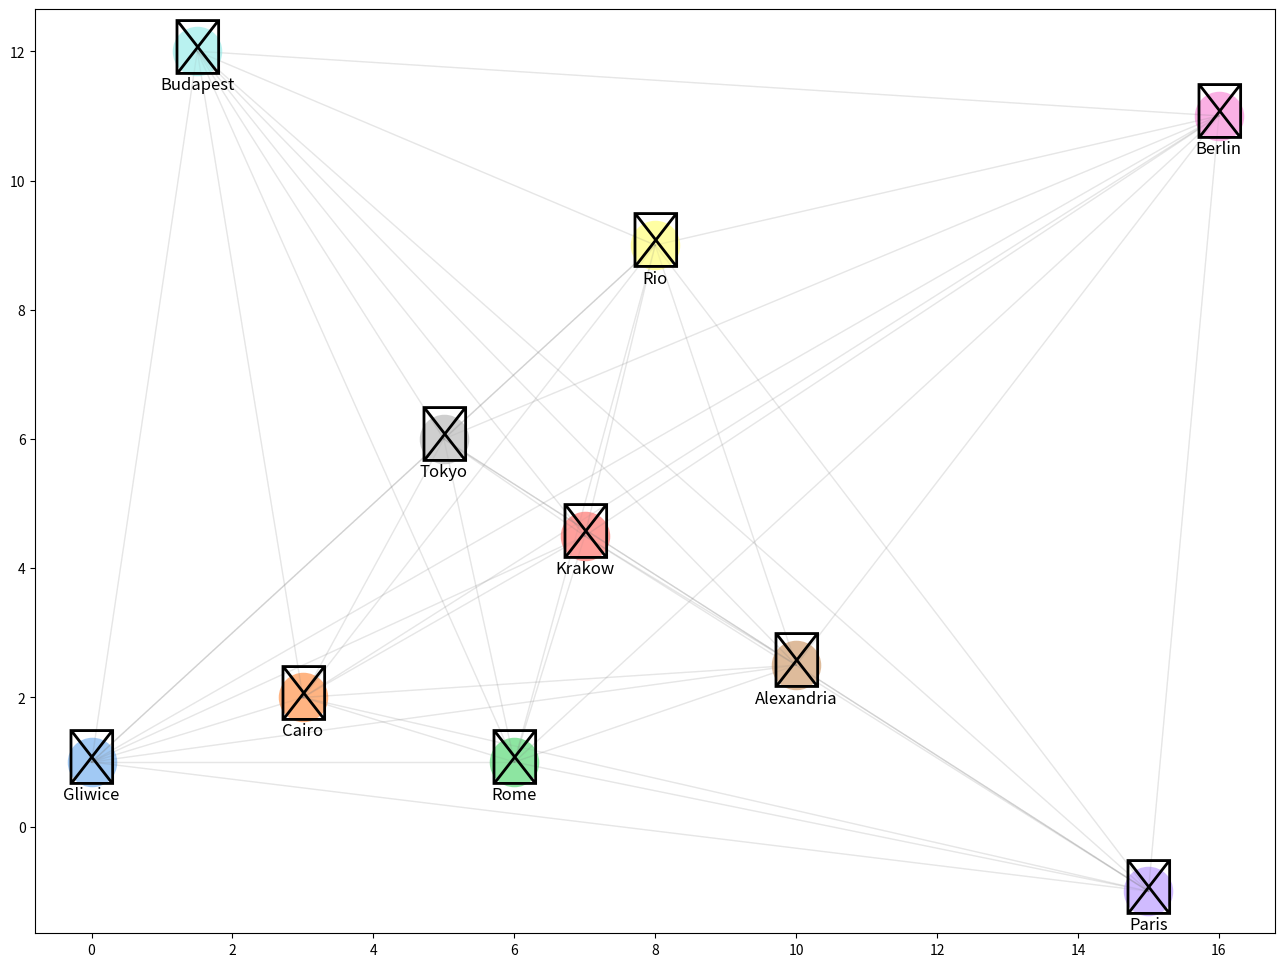

The matplotlib source for this figure:
import matplotlib.pyplot as plt
from itertools import permutations, combinations
from random import shuffle
import random
import numpy as np
import statistics
import pandas as pd
import seaborn as sns

x = [0,3,6,7,15,10,16,5,8,1.5]
y = [1,2,1,4.5,-1,2.5,11,6,9,12]
cities_names = ["Gliwice", "Cairo", "Rome", "Krakow", "Paris", "Alexandria", "Berlin", "Tokyo", "Rio", "Budapest"]
city_coords = dict(zip(cities_names, zip(x, y)))
n_population = 250
crossover_per = 0.8
mutation_per = 0.2
n_generations = 200

# Pastel Pallete
colors = sns.color_palette("pastel", len(cities_names))

# City Icons
city_icons = {
    "Gliwice": "♕",
    "Cairo": "♖",
    "Rome": "♗",
    "Krakow": "♘",
    "Paris": "♙",
    "Alexandria": "♔",
    "Berlin": "♚",
    "Tokyo": "♛",
    "Rio": "♜",
    "Budapest": "♝"
}

fig, ax = plt.subplots()

ax.grid(False)  # Grid

for i, (city, (city_x, city_y)) in enumerate(city_coords.items()):
    color = colors[i]
    icon = city_icons[city]
    ax.scatter(city_x, city_y, c=[color], s=1200, zorder=2)
    ax.annotate(icon, (city_x, city_y), fontsize=40, ha='center', va='center', zorder=3)
    ax.annotate(city, (city_x, city_y), fontsize=12, ha='center', va='bottom', xytext=(0, -30),
                textcoords='offset points')

    # Connect cities with opaque lines
    for j, (other_city, (other_x, other_y)) in enumerate(city_coords.items()):
        if i != j:
            ax.plot([city_x, other_x], [city_y, other_y], color='gray', linestyle='-', linewidth=1, alpha=0.1)

fig.set_size_inches(16, 12)
plt.show()

